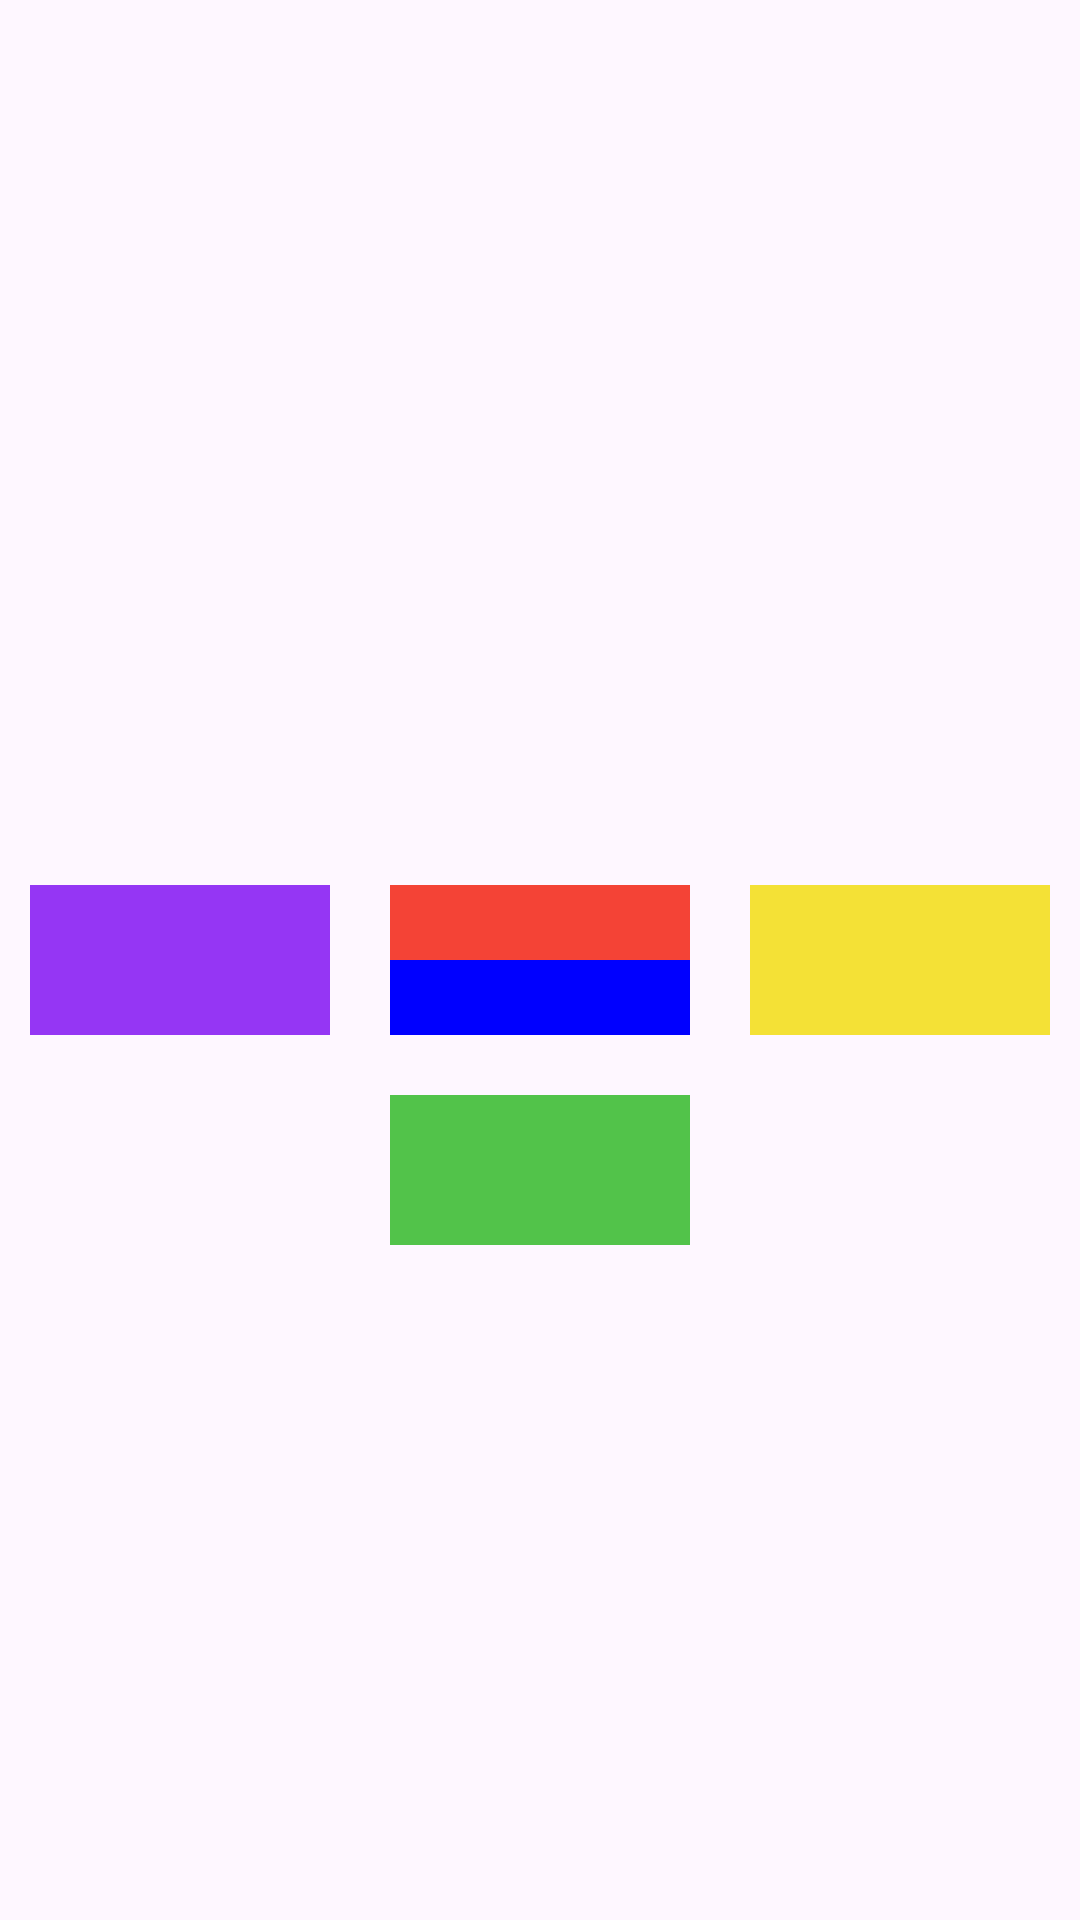

Layout XML and referenced resources for this Android screen:
<!-- AndroidManifest.xml: application theme Theme.Todoapp -->
<!-- res/layout/activity_relative_layout_demo.xml -->
<?xml version="1.0" encoding="utf-8"?>
<RelativeLayout xmlns:android="http://schemas.android.com/apk/res/android"
    xmlns:app="http://schemas.android.com/apk/res-auto"
    xmlns:tools="http://schemas.android.com/tools"
    android:id="@+id/main"
    android:layout_width="match_parent"
    android:layout_height="match_parent"
    tools:context=".demo.layoutDemo.RelativeLayoutDemoActivity">

    <View
        android:id="@+id/box1"
        android:layout_width="100dp"
        android:layout_height="50dp"
        android:background="#0000ff"
        android:layout_margin="20dp"
        android:layout_centerInParent="true"/>

    <View
        android:layout_width="100dp"
        android:layout_height="25dp"
        android:layout_alignTop="@+id/box1"
        android:layout_centerHorizontal="true"
        android:background="#F44336"/>

    <View
        android:layout_width="100dp"
        android:layout_height="50dp"
        android:layout_below="@+id/box1"
        android:layout_centerHorizontal="true"
        android:background="#52C34A"/>

    <View
        android:layout_width="100dp"
        android:layout_height="50dp"
        android:layout_toStartOf="@+id/box1"
        android:layout_centerVertical="true"
        android:background="#9536F4"/>

    <View
        android:layout_width="100dp"
        android:layout_height="50dp"
        android:layout_toEndOf="@+id/box1"
        android:layout_centerVertical="true"
        android:background="#F4E136"/>

</RelativeLayout>
<!-- resources referenced by this layout -->
<resources>
  <style name="Theme.Todoapp" parent="Base.Theme.Todoapp" />
  <style name="Base.Theme.Todoapp" parent="Theme.Material3.DayNight.NoActionBar">
          
          
      </style>
</resources>
